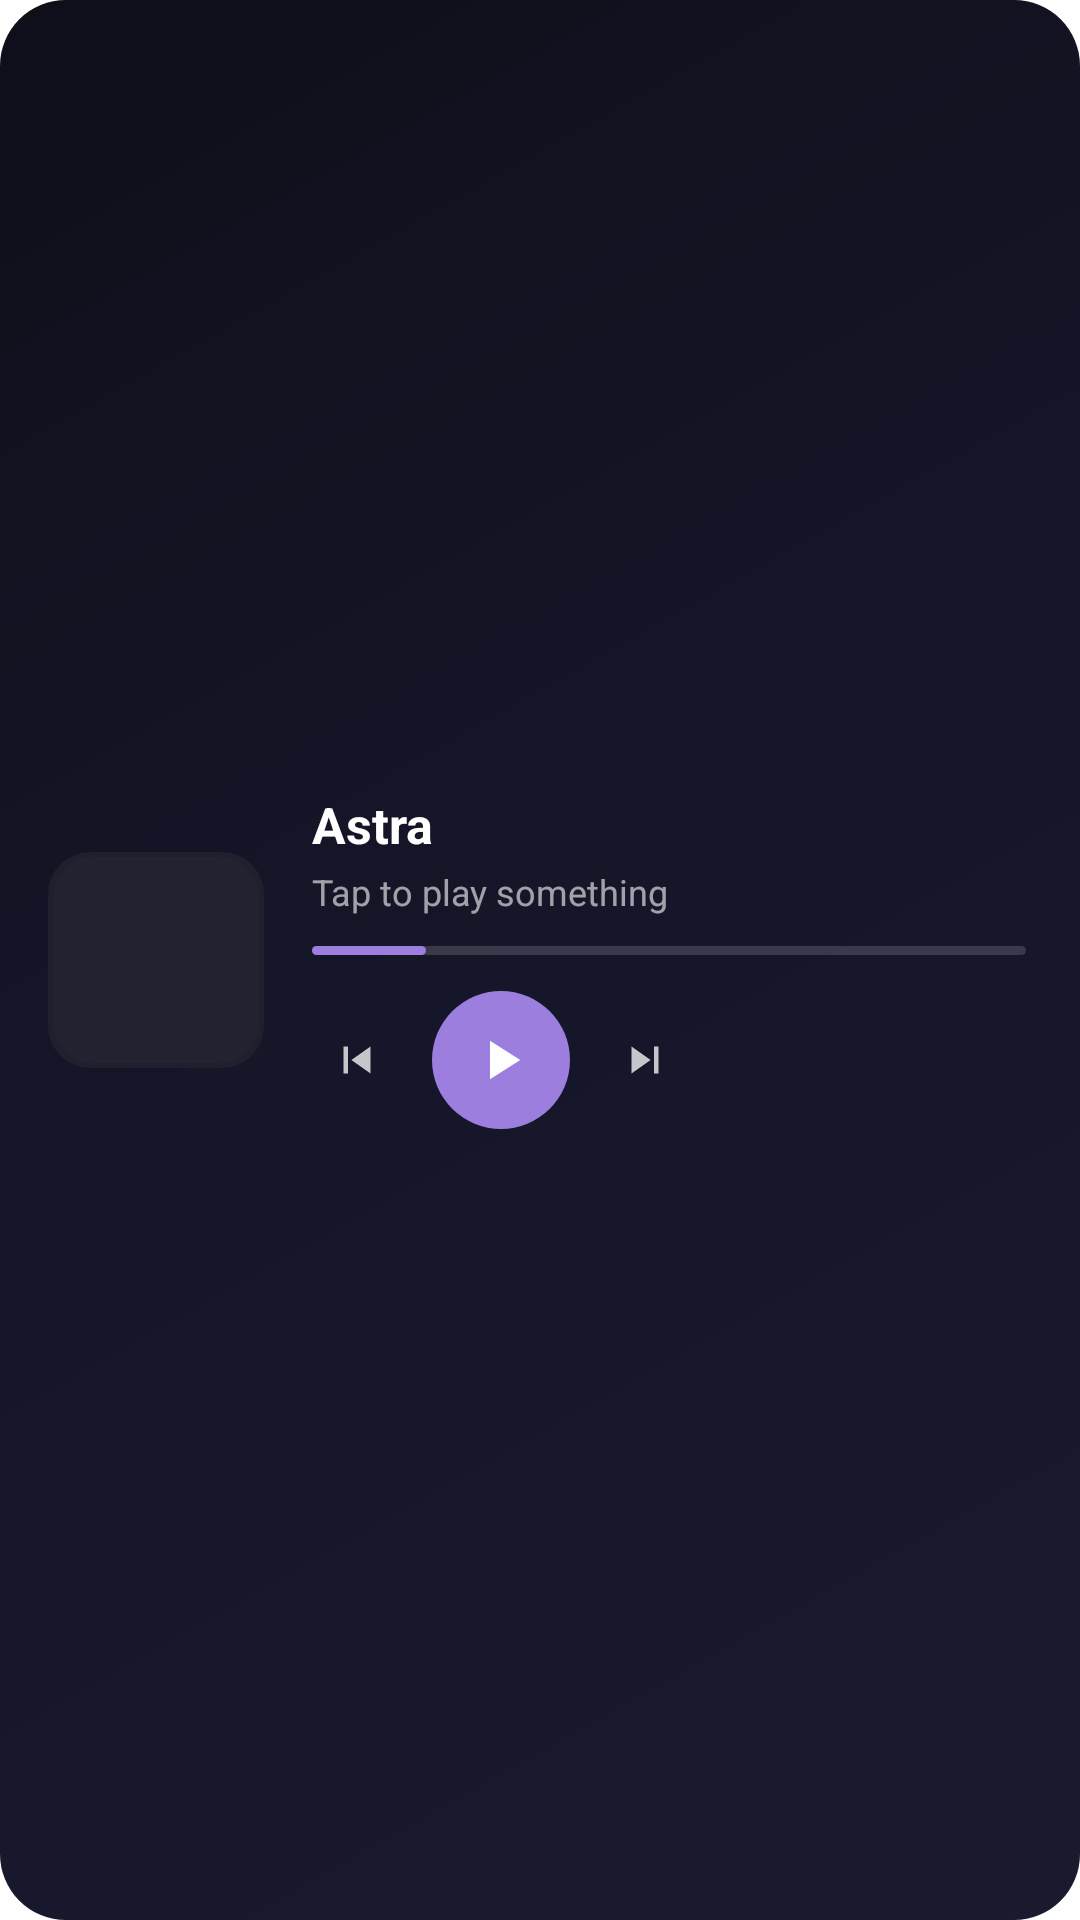

This screen was rendered from an Android layout file. Write that file and the resources it references.
<!-- AndroidManifest.xml: fallback theme Theme.MaterialComponents.DayNight.NoActionBar -->
<!-- res/layout/widget_full.xml -->
<?xml version="1.0" encoding="utf-8"?>
<FrameLayout xmlns:android="http://schemas.android.com/apk/res/android"
    android:layout_width="match_parent"
    android:layout_height="match_parent">

    
    <FrameLayout
        android:layout_width="match_parent"
        android:layout_height="match_parent"
        android:background="@drawable/widget_gradient_card"/>

    
    <ImageView
        android:id="@+id/widget_dynamic_bg"
        android:layout_width="match_parent"
        android:layout_height="match_parent"/>

    <LinearLayout
        android:id="@+id/widget_root_tap"
        android:layout_width="match_parent"
        android:layout_height="match_parent"
        android:orientation="horizontal"
        android:gravity="center_vertical"
        android:paddingStart="16dp"
        android:paddingEnd="18dp"
        android:paddingTop="14dp"
        android:paddingBottom="14dp">

        
        <FrameLayout
            android:layout_width="72dp"
            android:layout_height="72dp">

            <ImageView
                android:layout_width="match_parent"
                android:layout_height="match_parent"
                android:background="@drawable/widget_thumb_border"/>

            <ImageView
                android:id="@+id/widget_artwork_thumb"
                android:layout_width="match_parent"
                android:layout_height="match_parent"
                android:layout_margin="1.5dp"
                android:scaleType="centerCrop"
                android:background="@drawable/widget_thumb_mask"/>
        </FrameLayout>

        <LinearLayout
            android:layout_width="0dp"
            android:layout_height="wrap_content"
            android:layout_weight="1"
            android:layout_marginStart="16dp"
            android:orientation="vertical">

            <TextView
                android:id="@+id/widget_title"
                android:layout_width="match_parent"
                android:layout_height="wrap_content"
                android:text="Astra"
                android:textColor="#FFFFFF"
                android:textSize="16.5sp"
                android:textStyle="bold"
                android:maxLines="1"
                android:ellipsize="end"/>

            <TextView
                android:id="@+id/widget_artist"
                android:layout_width="match_parent"
                android:layout_height="wrap_content"
                android:text="Tap to play something"
                android:textColor="#99FFFFFF"
                android:textSize="12sp"
                android:maxLines="1"
                android:ellipsize="end"
                android:layout_marginTop="3dp"/>

            
            <FrameLayout
                android:layout_width="match_parent"
                android:layout_height="3dp"
                android:layout_marginTop="10dp"
                android:background="@drawable/widget_progress_track">

                <FrameLayout
                    android:layout_width="38dp"
                    android:layout_height="3dp"
                    android:background="@drawable/widget_progress_fill"/>
            </FrameLayout>

            <LinearLayout
                android:layout_width="wrap_content"
                android:layout_height="wrap_content"
                android:layout_marginTop="12dp"
                android:orientation="horizontal"
                android:gravity="center_vertical">

                <ImageView
                    android:id="@+id/widget_prev"
                    android:layout_width="30dp"
                    android:layout_height="30dp"
                    android:padding="6dp"
                    android:alpha="0.75"
                    android:src="@drawable/ic_widget_prev"/>

                <ImageView
                    android:id="@+id/widget_play_pause"
                    android:layout_width="46dp"
                    android:layout_height="46dp"
                    android:layout_marginStart="10dp"
                    android:padding="12dp"
                    android:background="@drawable/widget_circle_button"
                    android:src="@drawable/ic_widget_play"/>

                <ImageView
                    android:id="@+id/widget_next"
                    android:layout_width="30dp"
                    android:layout_height="30dp"
                    android:layout_marginStart="10dp"
                    android:padding="6dp"
                    android:alpha="0.75"
                    android:src="@drawable/ic_widget_next"/>
            </LinearLayout>
        </LinearLayout>
    </LinearLayout>
</FrameLayout>
<!-- resources referenced by this layout -->
<resources>
  <!-- drawable ic_widget_next (drawable) -->
  <?xml version="1.0" encoding="utf-8"?>
  <vector xmlns:android="http://schemas.android.com/apk/res/android"
      android:width="24dp"
      android:height="24dp"
      android:viewportWidth="24"
      android:viewportHeight="24"
      android:tint="#FFFFFF">
      <path
          android:fillColor="#FF000000"
          android:pathData="M6,18l8.5,-6L6,6v12zM16,6v12h2V6h-2z"/>
  </vector>
  <!-- drawable ic_widget_play (drawable) -->
  <?xml version="1.0" encoding="utf-8"?>
  <vector xmlns:android="http://schemas.android.com/apk/res/android"
      android:width="24dp"
      android:height="24dp"
      android:viewportWidth="24"
      android:viewportHeight="24"
      android:tint="#FFFFFF">
      <path
          android:fillColor="#FF000000"
          android:pathData="M8,5v14l11,-7z"/>
  </vector>
  <!-- drawable ic_widget_prev (drawable) -->
  <?xml version="1.0" encoding="utf-8"?>
  <vector xmlns:android="http://schemas.android.com/apk/res/android"
      android:width="24dp"
      android:height="24dp"
      android:viewportWidth="24"
      android:viewportHeight="24"
      android:tint="#FFFFFF">
      <path
          android:fillColor="#FF000000"
          android:pathData="M6,6h2v12H6zM18,18l-8.5,-6L18,6v12z"/>
  </vector>
  <!-- drawable widget_circle_button (drawable) -->
  <?xml version="1.0" encoding="utf-8"?>
  <shape xmlns:android="http://schemas.android.com/apk/res/android"
      android:shape="oval">
      <solid android:color="#9B7EDE"/>
  </shape>
  <!-- drawable widget_gradient_card (drawable) -->
  <?xml version="1.0" encoding="utf-8"?>
  <shape xmlns:android="http://schemas.android.com/apk/res/android"
      android:shape="rectangle">
      <gradient
          android:type="linear"
          android:angle="135"
          android:startColor="#1A1A2E"
          android:centerColor="#16162A"
          android:endColor="#0F0F1A"/>
      <corners android:radius="22dp"/>
  </shape>
  <!-- drawable widget_progress_fill (drawable) -->
  <?xml version="1.0" encoding="utf-8"?>
  <shape xmlns:android="http://schemas.android.com/apk/res/android"
      android:shape="rectangle">
      <solid android:color="#9B7EDE"/>
      <corners android:radius="2dp"/>
  </shape>
  <!-- drawable widget_progress_track (drawable) -->
  <?xml version="1.0" encoding="utf-8"?>
  <shape xmlns:android="http://schemas.android.com/apk/res/android"
      android:shape="rectangle">
      <solid android:color="#26FFFFFF"/>
      <corners android:radius="2dp"/>
  </shape>
  <!-- drawable widget_thumb_border (drawable) -->
  <?xml version="1.0" encoding="utf-8"?>
  <shape xmlns:android="http://schemas.android.com/apk/res/android"
      android:shape="rectangle">
      <solid android:color="#1F1F2E"/>
      <corners android:radius="14dp"/>
  </shape>
  <!-- drawable widget_thumb_mask (drawable) -->
  <?xml version="1.0" encoding="utf-8"?>
  <shape xmlns:android="http://schemas.android.com/apk/res/android"
      android:shape="rectangle">
      <solid android:color="#332E2E38"/>
      <corners android:radius="13dp"/>
  </shape>
</resources>
